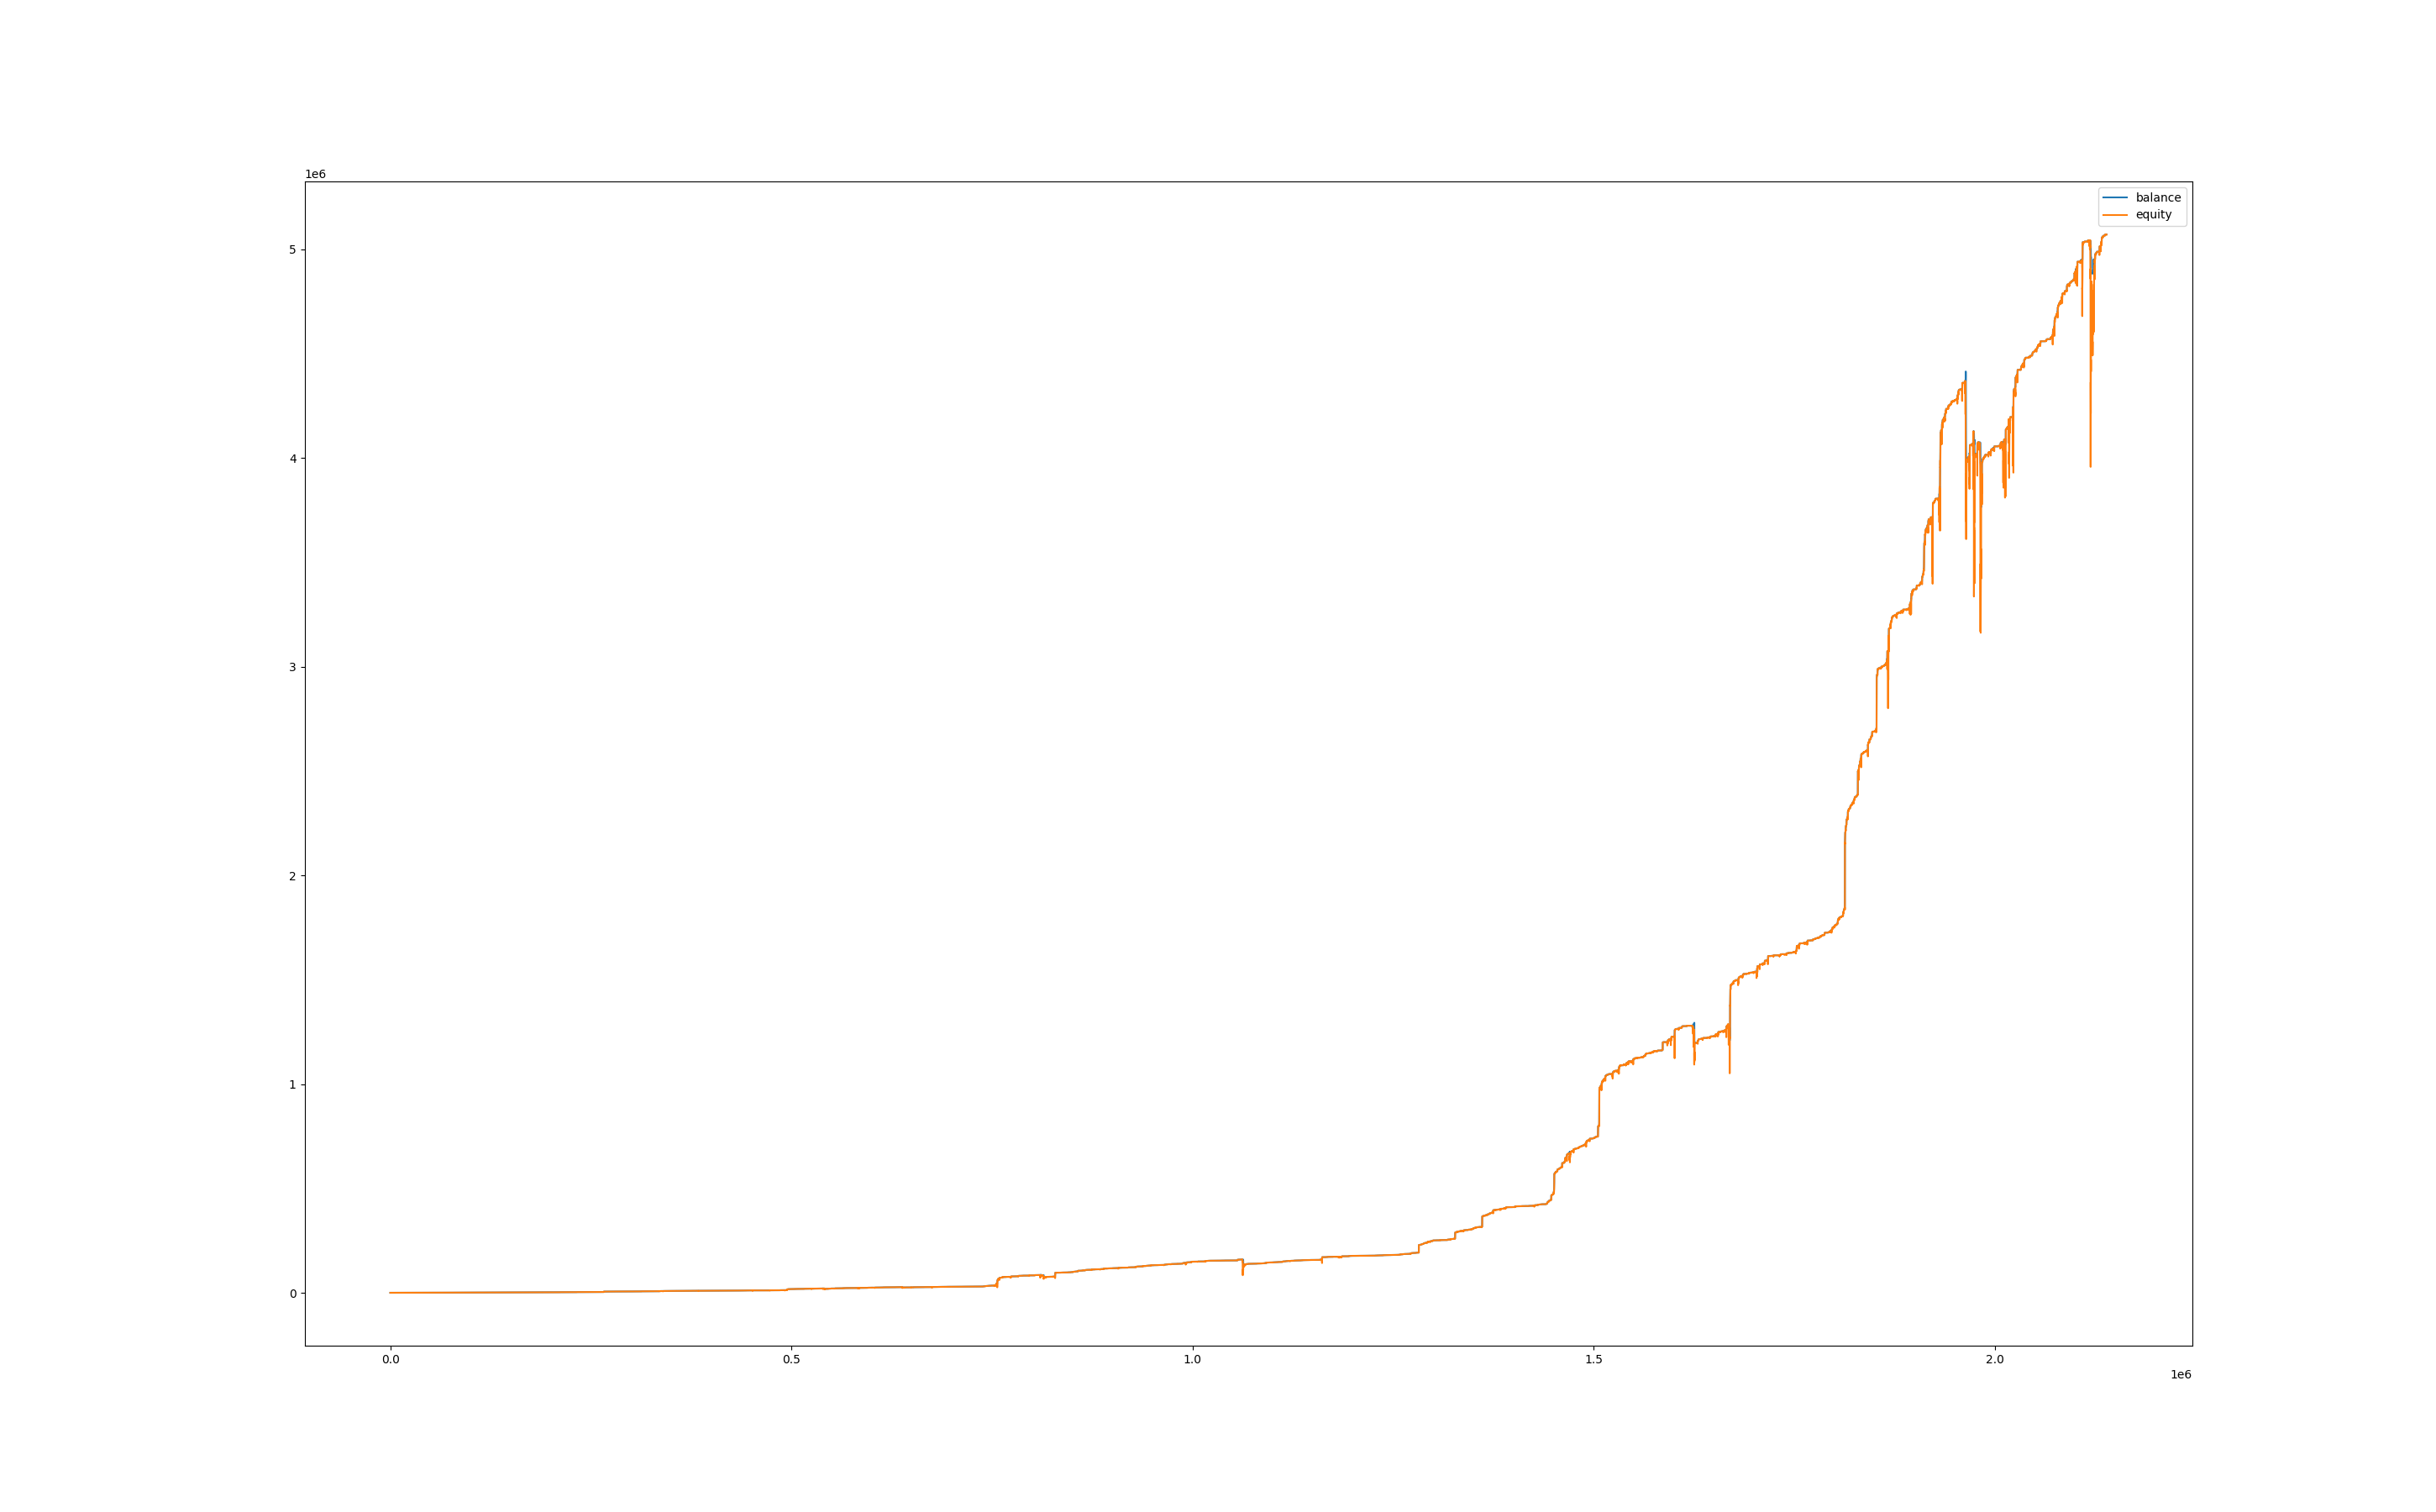

The file beside this chart, header and first rows:
, balance, equity, balance_btc, equity_btc
0, 1001, 1000, 0.0, 0.0
60, 1001, 1001, 0.0, 0.0
120, 1002, 1001, 0.0, 0.0
180, 1003, 1001, 0.0, -0.509
240, 1003, 1003, 0.0, 0.0
300, 1003, 1003, 0.0, 0.0
360, 1003, 1003, 0.0, -0.2154
420, 1006, 1003, 0.0, -0.2682
480, 1006, 1006, 0.0, 0.0
540, 1006, 1006, 0.0, 0.0
600, 1006, 1006, 0.0, 0.0
660, 1006, 1006, 0.0, 0.0
720, 1006, 1006, 0.0, 0.1229
780, 1007, 1006, 0.0, 0.0
840, 1007, 1006, 0.0, -0.32
900, 1007, 1006, 0.0, -0.4096
960, 1007, 1006, 0.0, -0.2688
1020, 1007, 1007, 0.0, 0.0
1080, 1007, 1007, 0.0, 0.0
1140, 1007, 1007, 0.0, 0.0
1200, 1007, 1007, 0.0, 0.0
1260, 1008, 1007, 0.0, 0.2041
1320, 1008, 1008, 0.0, 0.0
1380, 1008, 1008, 0.0, 0.0
1440, 1008, 1007, 0.0, -0.7239
1500, 1009, 1007, 0.0, -0.6335
1560, 1009, 1009, 0.0, 0.0
1620, 1009, 1009, 0.0, -0.2554
1680, 1009, 1008, 0.0, -0.9759
1740, 1010, 1009, 0.0, -0.8711
1800, 1010, 1010, 0.0, 0.0
1860, 1010, 1010, 0.0, 0.0
1920, 1013, 1009, 0.0, -1.183
1980, 1013, 1013, 0.0, 0.0
2040, 1013, 1013, 0.0, 0.0
2100, 1013, 1013, 0.0, 0.0
2160, 1014, 1013, 0.0, 0.0
2220, 1014, 1014, 0.0, 0.0
2280, 1014, 1013, 0.0, -0.3028
2340, 1016, 1013, 0.0, -0.8295
2400, 1017, 1016, 0.0, 0.1758
2460, 1017, 1017, 0.0, 0.0
2520, 1017, 1017, 0.0, 0.0
2580, 1018, 1016, 0.0, -0.9286
2640, 1018, 1018, 0.0, -0.08064
2700, 1021, 1017, 0.0, -0.3485
2760, 1021, 1021, 0.0, 0.0
2820, 1021, 1021, 0.0, 0.0
2880, 1022, 1021, 0.0, 0.0
2940, 1022, 1022, 0.0, -0.1676
3000, 1022, 1022, 0.0, 0.0
3060, 1023, 1022, 0.0, 0.0
3120, 1023, 1023, 0.0, 0.0
3180, 1023, 1023, 0.0, 0.0
3240, 1023, 1023, 0.0, 0.0
3300, 1023, 1023, 0.0, 0.0
3360, 1023, 1023, 0.0, 0.0
3420, 1023, 1023, 0.0, 0.0
3480, 1023, 1023, 0.0, 0.0
3540, 1023, 1023, 0.0, 0.0
... 35,593 more rows
